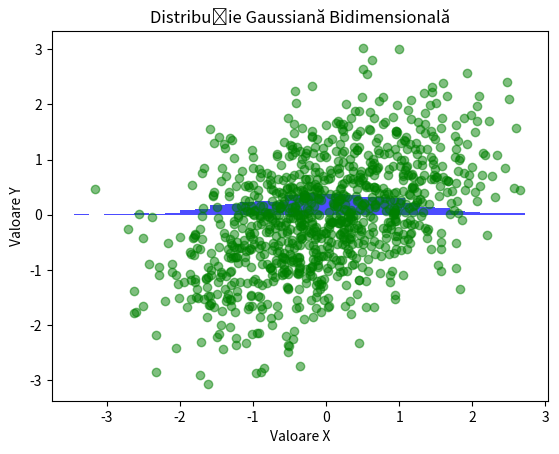

Here is the Python script that generated this plot:
import numpy as np
import matplotlib.pyplot as plt

# Definirea parametrilor distribuției unidimensionale
media_unidimensionala = 0
deviatia_standard_unidimensionala = 1
numar_eșantioane = 1000

# Generarea eșantioanelor din distribuția unidimensională
eșantioane_unidimensionale = np.random.normal(
    media_unidimensionala, deviatia_standard_unidimensionala, numar_eșantioane)

# Afișarea distribuției unidimensionale pe un grafic
plt.hist(eșantioane_unidimensionale, bins=30,
         density=True, alpha=0.7, color='blue')
plt.title('Distribuție Gaussiană Unidimensională')
plt.xlabel('Valori')
plt.ylabel('Probabilitate')
plt.show()

# Definirea parametrilor distribuției bidimensionale
media_bidimensionala = np.array([0, 0])
matrice_covarianta_bidimensionala = np.array([[1, 0.5], [0.5, 1]])
numar_eșantioane = 1000

# Generarea eșantioanelor din distribuția bidimensională
eșantioane_bidimensionale = np.random.multivariate_normal(
    media_bidimensionala, matrice_covarianta_bidimensionala, numar_eșantioane)

# Afișarea distribuției bidimensionale pe un grafic
plt.scatter(eșantioane_bidimensionale[:, 0],
            eșantioane_bidimensionale[:, 1], color='green', alpha=0.5)
plt.title('Distribuție Gaussiană Bidimensională')
plt.xlabel('Valoare X')
plt.ylabel('Valoare Y')
plt.show()
